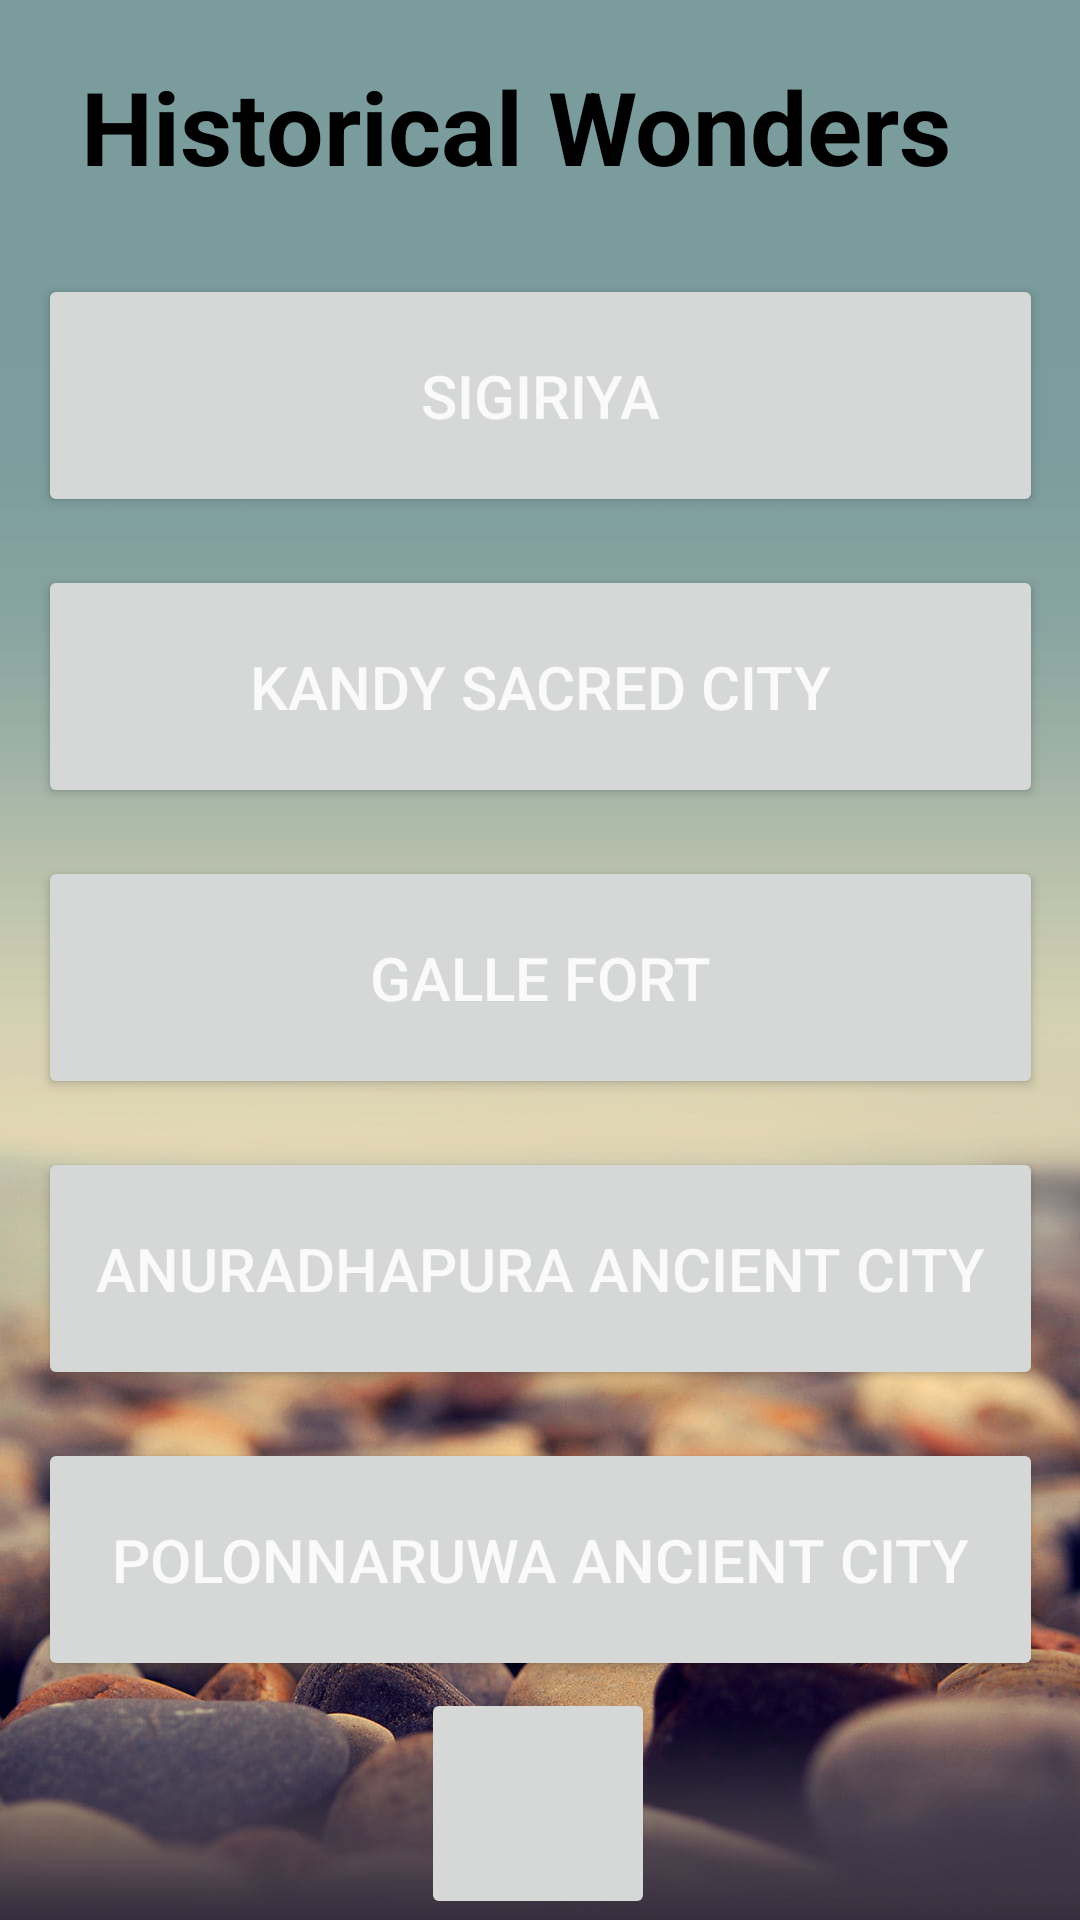

This screen was rendered from an Android layout file. Write that file and the resources it references.
<!-- AndroidManifest.xml: application theme Theme.CeylonWonders -->
<!-- res/layout/activity_history.xml -->
<?xml version="1.0" encoding="utf-8"?>
<androidx.constraintlayout.widget.ConstraintLayout xmlns:android="http://schemas.android.com/apk/res/android"
    xmlns:app="http://schemas.android.com/apk/res-auto"
    xmlns:tools="http://schemas.android.com/tools"
    android:layout_width="match_parent"
    android:layout_height="match_parent"
    tools:context=".History"
    android:background="@drawable/natwall"
    android:orientation="vertical">

    <TextView
        android:id="@+id/textView8"
        android:layout_width="306dp"
        android:layout_height="56dp"
        android:text="Historical Wonders"
        android:textColor="#000000"
        android:textSize="34sp"
        android:textStyle="bold"
        app:layout_constraintBottom_toBottomOf="parent"
        app:layout_constraintEnd_toEndOf="parent"
        app:layout_constraintStart_toStartOf="parent"
        app:layout_constraintTop_toTopOf="parent"
        app:layout_constraintVertical_bias="0.033" />

    <Button
        android:id="@+id/btnSig"
        android:layout_width="335dp"
        android:layout_height="81dp"
        android:layout_marginTop="16dp"
        android:text="Sigiriya"
        android:textAlignment="center"
        android:textColor="#FAFAFA"
        android:textSize="20sp"
        app:layout_constraintEnd_toEndOf="parent"
        app:layout_constraintStart_toStartOf="parent"
        app:layout_constraintTop_toBottomOf="@+id/textView8" />

    <Button
        android:id="@+id/btnKan"
        android:layout_width="335dp"
        android:layout_height="81dp"
        android:layout_marginTop="16dp"
        android:text="Kandy Sacred City"
        android:textAlignment="center"
        android:textColor="#FAFAFA"
        android:textSize="20sp"
        app:layout_constraintEnd_toEndOf="parent"
        app:layout_constraintStart_toStartOf="parent"
        app:layout_constraintTop_toBottomOf="@+id/btnSig" />

    <Button
        android:id="@+id/btnGall"
        android:layout_width="335dp"
        android:layout_height="81dp"
        android:layout_marginTop="16dp"
        android:text="Galle Fort"
        android:textAlignment="center"
        android:textColor="#FAFAFA"
        android:textSize="20sp"
        app:layout_constraintBottom_toBottomOf="parent"
        app:layout_constraintEnd_toEndOf="parent"
        app:layout_constraintStart_toStartOf="parent"
        app:layout_constraintTop_toBottomOf="@+id/btnKan"
        app:layout_constraintVertical_bias="0.0" />

    <Button
        android:id="@+id/btnAnu"
        android:layout_width="335dp"
        android:layout_height="81dp"
        android:layout_marginTop="16dp"
        android:text="Anuradhapura Ancient City"
        android:textAlignment="center"
        android:textColor="#FAFAFA"
        android:textSize="20sp"
        app:layout_constraintBottom_toBottomOf="parent"
        app:layout_constraintEnd_toEndOf="parent"
        app:layout_constraintStart_toStartOf="parent"
        app:layout_constraintTop_toBottomOf="@+id/btnGall"
        app:layout_constraintVertical_bias="0.0" />

    <Button
        android:id="@+id/btnPol"
        android:layout_width="335dp"
        android:layout_height="81dp"
        android:layout_marginTop="16dp"
        android:text="Polonnaruwa Ancient City"
        android:textAlignment="center"
        android:textColor="#FAFAFA"
        android:textSize="20sp"
        app:layout_constraintBottom_toBottomOf="parent"
        app:layout_constraintEnd_toEndOf="parent"
        app:layout_constraintStart_toStartOf="parent"
        app:layout_constraintTop_toBottomOf="@+id/btnAnu"
        app:layout_constraintVertical_bias="0.0" />

    <ImageButton
        android:id="@+id/btnBack"
        android:layout_width="78dp"
        android:layout_height="77dp"
        android:scaleType="fitXY"
        app:layout_constraintBottom_toBottomOf="parent"
        app:layout_constraintEnd_toEndOf="parent"
        app:layout_constraintHorizontal_bias="0.498"
        app:layout_constraintStart_toStartOf="parent"
        app:layout_constraintTop_toBottomOf="@+id/btnPol"
        app:layout_constraintVertical_bias="0.928"
        app:srcCompat="@drawable/backbtn"
        android:contentDescription="@string/imgdesc"/>

</androidx.constraintlayout.widget.ConstraintLayout>
<!-- resources referenced by this layout -->
<resources>
  <!-- drawable natwall: jpg bitmap (drawable-v24, 79530 bytes) -->
  <string name="imgdesc">Image btn</string>
  <style name="Theme.CeylonWonders" parent="Theme.MaterialComponents.DayNight.NoActionBar">
          
          <item name="colorPrimary">@color/purple_500</item>
          <item name="colorPrimaryVariant">@color/purple_700</item>
          <item name="colorOnPrimary">@color/white</item>
          
          <item name="colorSecondary">@color/teal_200</item>
          <item name="colorSecondaryVariant">@color/teal_700</item>
          <item name="colorOnSecondary">@color/black</item>
          
          <item name="android:statusBarColor" tools:targetApi="l">?attr/colorPrimaryVariant</item>
          
      </style>
  <!-- not gathered from this repository: default colours our renderer supplied (Android Studio template values) -->
  <color name="purple_500">#FF6200EE</color>
  <color name="purple_700">#FF3700B3</color>
  <color name="teal_200">#FF03DAC5</color>
  <color name="teal_700">#FF018786</color>
  <color name="black">#FF000000</color>
  <color name="white">#FFFFFFFF</color>
</resources>
